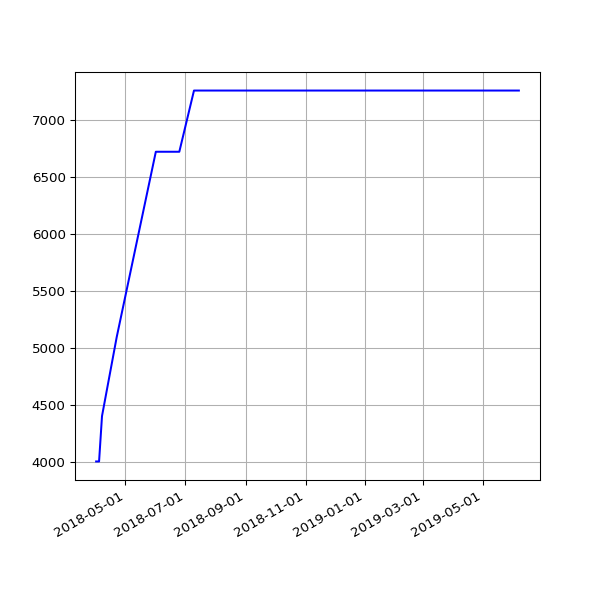

Data behind this chart, as committed beside it:
date, value
2018-04-01 05:34:15 +0100, 4003
2018-04-04 05:34:29 +0100, 4003
2018-04-07 05:49:30 +0100, 4401
2018-04-22 05:15:17 +0100, 5093
2018-06-01 05:44:15 +0100, 6720
2018-06-04 05:24:39 +0100, 6720
2018-06-07 06:06:31 +0100, 6720
2018-06-25 05:53:05 +0100, 6720
2018-07-10 06:31:48 +0100, 7257
2018-07-16 06:27:33 +0100, 7257
2018-07-22 06:28:04 +0100, 7257
2018-07-25 06:33:35 +0100, 7257
2018-07-28 06:42:39 +0100, 7257
2018-08-01 06:05:11 +0100, 7257
2018-08-04 05:47:50 +0100, 7257
2018-08-07 06:16:22 +0100, 7257
2018-08-10 06:44:44 +0100, 7257
2018-08-13 06:18:24 +0100, 7257
2018-08-16 06:36:33 +0100, 7257
2018-08-19 06:01:25 +0100, 7257
2018-08-22 06:51:37 +0100, 7257
2018-08-25 06:24:08 +0100, 7257
2018-08-28 06:26:32 +0100, 7257
2018-09-01 05:58:49 +0100, 7257
2018-09-04 05:55:32 +0100, 7257
2018-09-07 05:52:57 +0100, 7257
2018-09-10 06:01:53 +0100, 7257
2018-09-13 05:45:39 +0100, 7257
2018-09-16 05:46:46 +0100, 7257
2018-09-19 06:33:00 +0100, 7257
2018-09-22 05:54:16 +0100, 7257
2018-09-25 05:59:08 +0100, 7257
2018-10-04 06:11:36 +0100, 7257
2018-10-07 06:27:15 +0100, 7257
2018-10-10 06:46:32 +0100, 7257
2018-10-13 05:53:53 +0100, 7257
2018-10-16 06:26:10 +0100, 7257
2018-10-19 07:06:25 +0100, 7257
2018-10-22 07:10:20 +0100, 7257
2018-10-25 06:00:59 +0100, 7257
2018-10-28 05:13:53 +0000, 7257
2018-11-01 06:49:27 +0000, 7257
2018-11-04 06:12:54 +0000, 7257
2018-11-07 06:03:06 +0000, 7257
2018-11-10 06:10:02 +0000, 7257
2018-11-13 06:13:10 +0000, 7257
2018-11-16 06:06:18 +0000, 7257
2018-11-19 06:13:27 +0000, 7257
2018-11-22 06:43:41 +0000, 7257
2018-11-25 06:14:56 +0000, 7257
2018-12-01 06:23:51 +0000, 7257
2018-12-04 07:04:53 +0000, 7257
2018-12-07 06:14:22 +0000, 7257
2018-12-10 06:27:57 +0000, 7257
2018-12-13 06:31:09 +0000, 7257
2018-12-16 06:21:57 +0000, 7257
2018-12-19 06:31:52 +0000, 7257
2018-12-22 06:31:39 +0000, 7257
2018-12-25 06:50:52 +0000, 7257
2018-12-28 07:09:18 +0000, 7257
... 45 more rows
